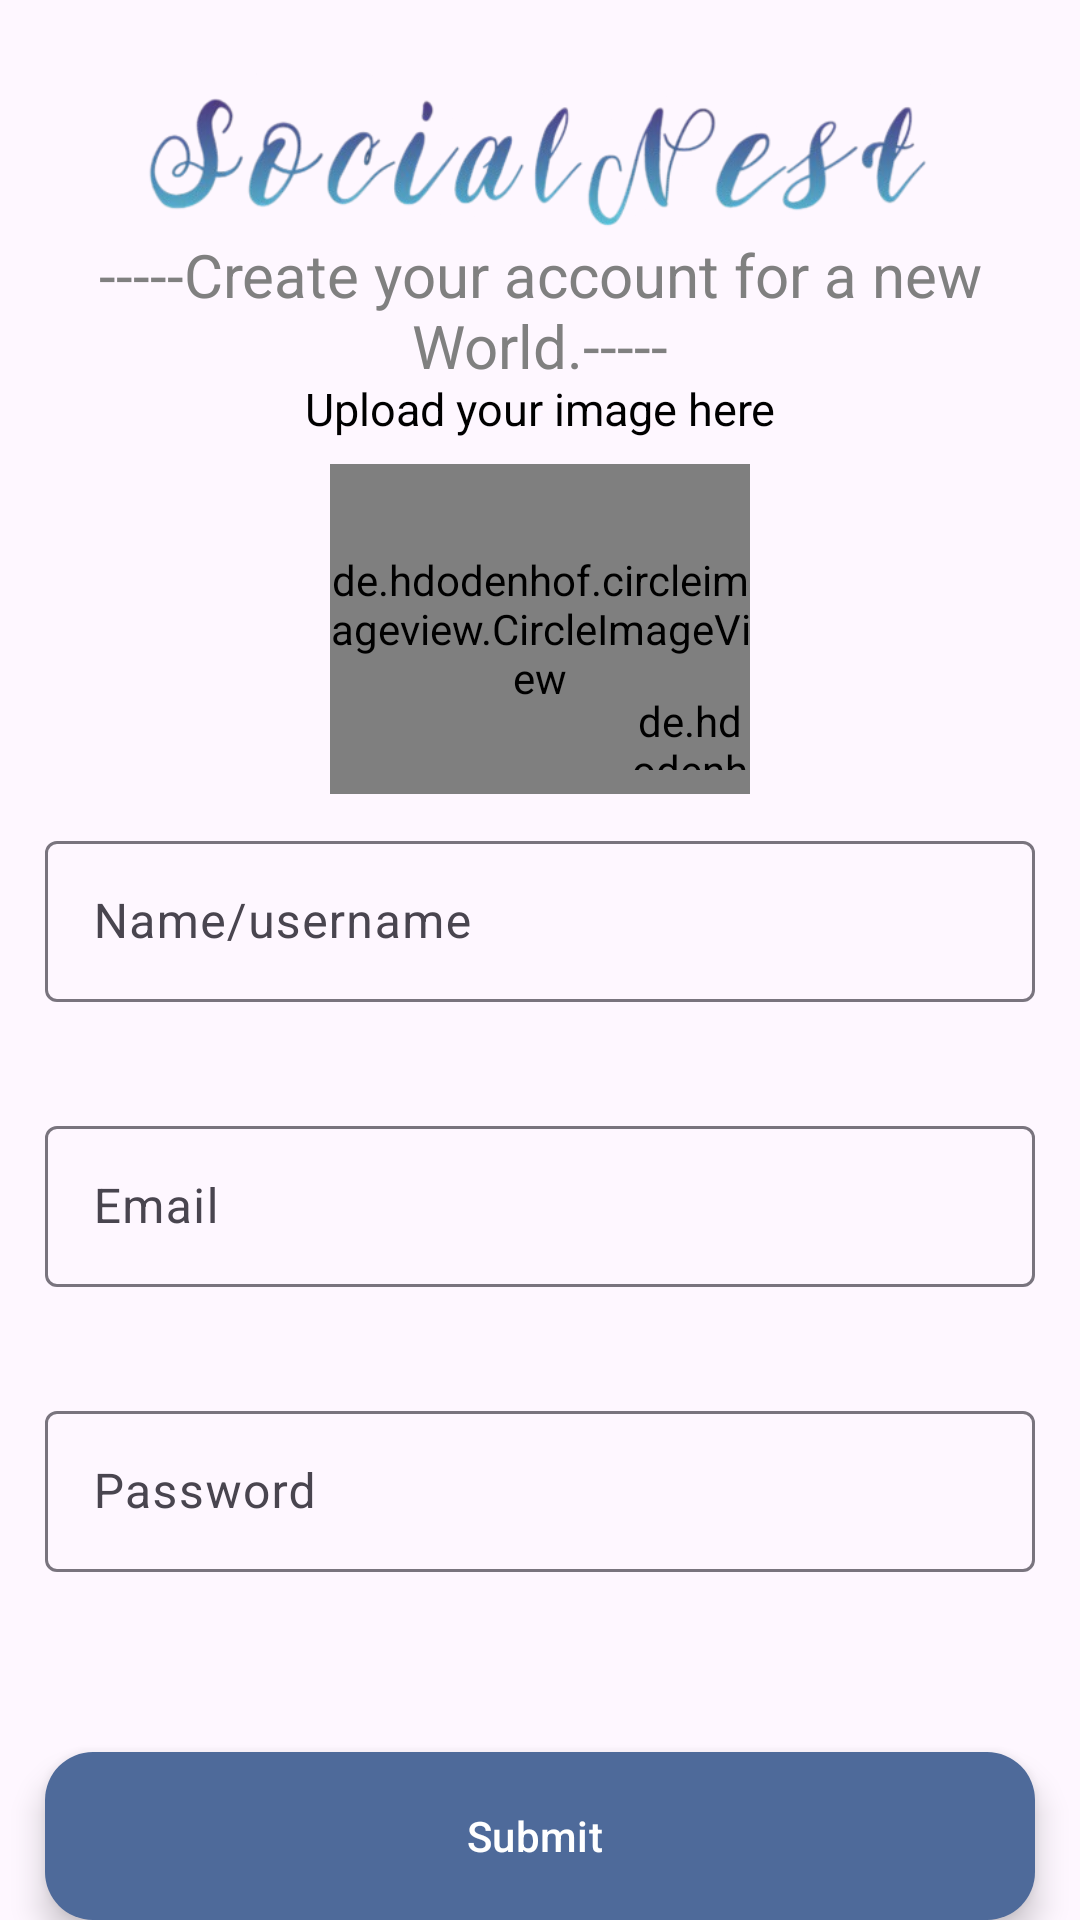

Write the Android layout XML for this screen, with the resource values it uses.
<!-- AndroidManifest.xml: application theme Theme.SocialNest -->
<!-- res/layout/activity_create_account.xml -->
<?xml version="1.0" encoding="utf-8"?>
<androidx.constraintlayout.widget.ConstraintLayout xmlns:android="http://schemas.android.com/apk/res/android"
    xmlns:app="http://schemas.android.com/apk/res-auto"
    xmlns:tools="http://schemas.android.com/tools"
    android:id="@+id/main"
    android:layout_width="match_parent"
    android:layout_height="match_parent"
    tools:context=".CreateAccount">

    <ImageView
        android:id="@+id/imageView2"
        android:layout_width="311dp"
        android:layout_height="54dp"
        android:layout_marginTop="24dp"
        app:layout_constraintEnd_toEndOf="parent"
        app:layout_constraintStart_toStartOf="parent"
        app:layout_constraintTop_toTopOf="parent"
        app:srcCompat="@drawable/name_logo3" />

    <TextView
        android:id="@+id/textView"
        android:layout_width="match_parent"
        android:layout_height="49dp"
        android:text="-----Create your account for a new World.-----"
        android:textAlignment="center"
        android:textColor="@color/gray"
        android:textSize="20sp"
        app:layout_constraintEnd_toEndOf="parent"
        app:layout_constraintStart_toStartOf="parent"
        app:layout_constraintTop_toBottomOf="@+id/imageView2" />

    <TextView
        android:id="@+id/textView4"
        android:layout_width="match_parent"
        android:layout_height="30dp"
        android:text="Upload your image here"
        android:textAlignment="center"
        android:textColor="@color/black"
        android:textSize="15sp"
        app:layout_constraintBottom_toTopOf="@+id/ProfileImage"
        app:layout_constraintEnd_toEndOf="parent"
        app:layout_constraintStart_toStartOf="parent"
        app:layout_constraintTop_toBottomOf="@+id/textView" />

    <com.google.android.material.floatingactionbutton.ExtendedFloatingActionButton
        android:id="@+id/RegistarBtn"
        android:layout_width="330dp"
        android:layout_height="wrap_content"
        android:text="Submit"
        android:textColor="@color/white"
        app:backgroundTint="@color/primarycolour"
        app:elevation="8dp"
        app:layout_constraintBottom_toBottomOf="parent"
        app:layout_constraintEnd_toEndOf="parent"
        app:layout_constraintStart_toStartOf="parent" />

    <com.google.android.material.textfield.TextInputLayout
        android:id="@+id/PASSWORD"
        android:layout_width="330dp"
        android:layout_height="59dp"
        android:layout_marginBottom="60dp"
        app:errorEnabled="true"
        app:layout_constraintBottom_toTopOf="@+id/RegistarBtn"
        app:layout_constraintEnd_toEndOf="parent"
        app:layout_constraintStart_toStartOf="parent">

        <com.google.android.material.textfield.TextInputEditText
            android:id="@+id/Password"
            android:layout_width="match_parent"
            android:layout_height="wrap_content"
            android:hint="Password"
            android:singleLine="true"
            android:textColorLink="#FB0000" />
    </com.google.android.material.textfield.TextInputLayout>

    <com.google.android.material.textfield.TextInputLayout
        android:id="@+id/NAME"
        android:layout_width="330dp"
        android:layout_height="59dp"
        android:layout_marginBottom="36dp"
        app:errorEnabled="true"
        app:layout_constraintBottom_toTopOf="@+id/EMAIL"
        app:layout_constraintEnd_toEndOf="parent"
        app:layout_constraintStart_toStartOf="parent">

        <com.google.android.material.textfield.TextInputEditText
            android:id="@+id/Name"
            android:layout_width="match_parent"
            android:layout_height="wrap_content"
            android:hint="Name/username"
            android:singleLine="true"
            android:textColorLink="#FB0000" />

    </com.google.android.material.textfield.TextInputLayout>

    <com.google.android.material.textfield.TextInputLayout
        android:id="@+id/EMAIL"
        android:layout_width="330dp"
        android:layout_height="59dp"
        android:layout_marginBottom="36dp"
        app:errorEnabled="true"
        app:layout_constraintBottom_toTopOf="@+id/PASSWORD"
        app:layout_constraintEnd_toEndOf="parent"
        app:layout_constraintStart_toStartOf="parent">

        <com.google.android.material.textfield.TextInputEditText
            android:id="@+id/Email"
            android:layout_width="match_parent"
            android:layout_height="wrap_content"
            android:hint="Email"
            android:singleLine="true"
            android:textColorLink="#FB0000"
            tools:ignore="MissingConstraints" />
    </com.google.android.material.textfield.TextInputLayout>

    <de.hdodenhof.circleimageview.CircleImageView
        android:id="@+id/ProfileImage"
        android:layout_width="140dp"
        android:layout_height="110dp"
        android:src="@drawable/display_pic"
        app:civ_border_color="#FF000000"
        app:civ_border_width="2dp"
        app:layout_constraintBottom_toTopOf="@+id/NAME"
        app:layout_constraintEnd_toEndOf="parent"
        app:layout_constraintStart_toStartOf="parent"
        app:layout_constraintTop_toBottomOf="@+id/textView"
        app:layout_constraintVertical_bias="0.731" />

    <TextView
        android:id="@+id/textView3"
        android:layout_width="wrap_content"
        android:layout_height="wrap_content"
        android:layout_marginStart="92dp"
        android:gravity="end"
        android:text="Already Have An Account "
        app:layout_constraintBottom_toBottomOf="parent"
        app:layout_constraintStart_toStartOf="parent"
        app:layout_constraintTop_toBottomOf="@+id/RegistarBtn"
        app:layout_constraintVertical_bias="0.446" />

    <Button
        android:id="@+id/Login"
        style="@style/Widget.Material3.Button.TextButton"
        android:layout_width="73dp"
        android:layout_height="38dp"
        android:gravity="start"
        android:text="Login ?"
        app:layout_constraintBottom_toBottomOf="parent"
        app:layout_constraintEnd_toEndOf="parent"
        app:layout_constraintStart_toEndOf="@+id/textView3"
        app:layout_constraintTop_toBottomOf="@+id/RegistarBtn"
        app:layout_constraintVertical_bias="0.391" />

    <de.hdodenhof.circleimageview.CircleImageView
        android:id="@+id/AddProfileImage"
        android:layout_width="40dp"
        android:layout_height="26dp"
        android:layout_marginBottom="8dp"
        android:src="@drawable/plus_3"
        app:civ_border_color="#FF000000"
        app:civ_border_width="2dp"
        app:layout_constraintBottom_toBottomOf="@+id/ProfileImage"
        app:layout_constraintEnd_toEndOf="@+id/ProfileImage"
        app:layout_constraintHorizontal_bias="1.0"
        app:layout_constraintStart_toStartOf="@+id/ProfileImage" />

</androidx.constraintlayout.widget.ConstraintLayout>
<!-- resources referenced by this layout -->
<resources>
  <color name="black">#FF000000</color>
  <color name="gray">#FF808080</color>
  <color name="primarycolour">#4E6A9A</color>
  <color name="white">#FFFFFFFF</color>
  <!-- drawable name_logo3: png bitmap (drawable, 58889 bytes) -->
  <style name="Theme.SocialNest" parent="Base.Theme.SocialNest" />
  <style name="Base.Theme.SocialNest" parent="Theme.Material3.DayNight.NoActionBar">
          
          
          <item name="android:statusBarColor">@color/primarycolour</item>
      </style>
</resources>
